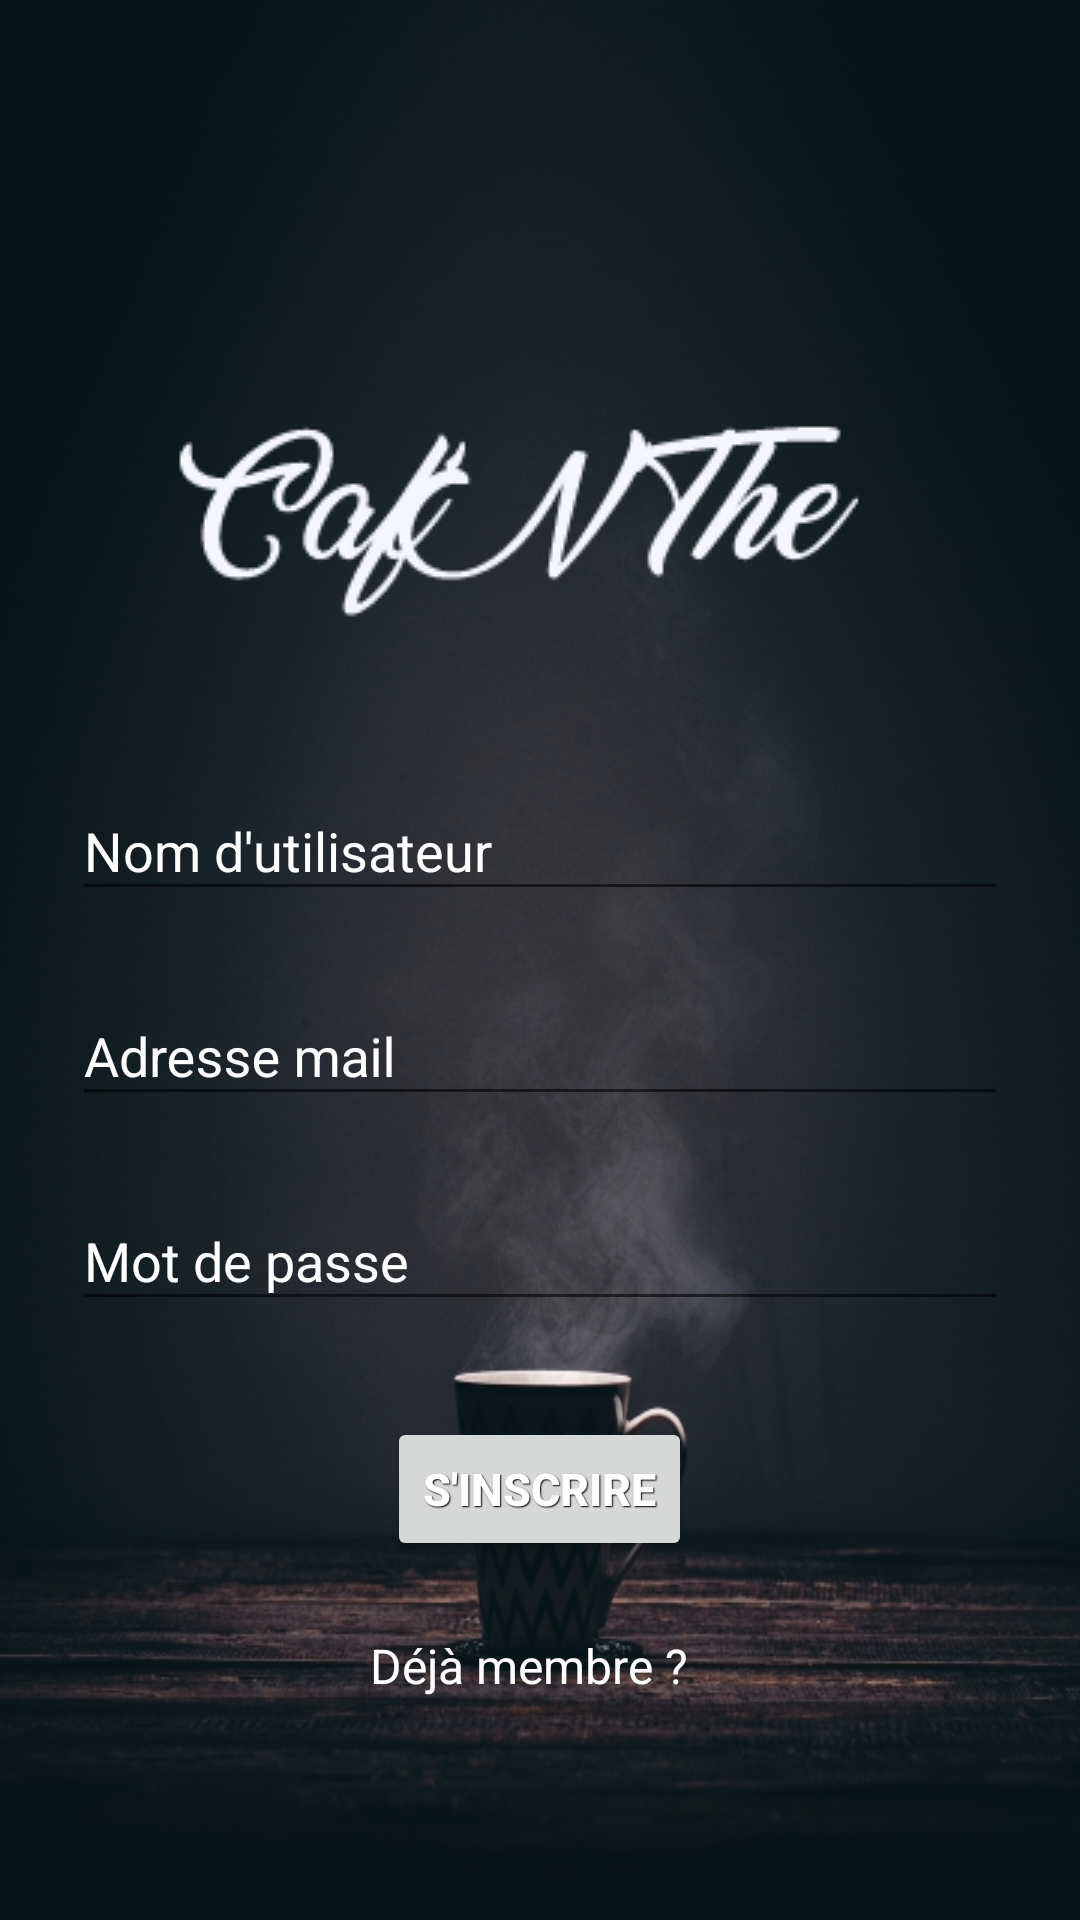

Write the Android layout XML for this screen, with the resource values it uses.
<!-- AndroidManifest.xml: application theme AppTheme -->
<!-- res/layout/register_activity.xml -->
<?xml version="1.0" encoding="utf-8"?>
<LinearLayout
    xmlns:android="http://schemas.android.com/apk/res/android"
    android:layout_width="fill_parent"
    android:layout_height="fill_parent"
    android:orientation="horizontal"
    android:background="@drawable/cafe_back">
    <LinearLayout
        android:orientation="vertical"
        android:layout_width="fill_parent"
        android:layout_height="565dp"
        android:paddingTop="56dp"
        android:paddingLeft="24dp"
        android:paddingRight="24dp"
        android:layout_gravity="center_vertical">

        <ImageView
            android:src="@drawable/cafnthe"
            android:layout_width="wrap_content"
            android:layout_height="wrap_content"
            android:id="@+id/imageView" />

        <android.support.design.widget.TextInputLayout
            android:textColorHint="@color/white"
            android:layout_width="match_parent"
            android:layout_height="wrap_content"
            android:layout_marginTop="8dp"
            android:layout_marginBottom="8dp">
            <EditText android:id="@+id/input_name"
                android:textColor="@color/white"
                android:layout_width="match_parent"
                android:layout_height="wrap_content"
                android:inputType="textCapWords"
                android:hint="Nom d'utilisateur" />
        </android.support.design.widget.TextInputLayout>

        <android.support.design.widget.TextInputLayout
            android:textColorHint="@color/white"
            android:layout_width="match_parent"
            android:layout_height="wrap_content"
            android:layout_marginTop="8dp"
            android:layout_marginBottom="8dp">
            <EditText android:id="@+id/input_email"
                android:layout_width="match_parent"
                android:layout_height="wrap_content"
                android:textColor="@color/white"
                android:inputType="textEmailAddress"
                android:hint="Adresse mail"/>
        </android.support.design.widget.TextInputLayout>

        <android.support.design.widget.TextInputLayout
            android:textColorHint="@color/white"
            android:layout_width="match_parent"
            android:layout_height="wrap_content"
            android:layout_marginTop="8dp"
            android:layout_marginBottom="8dp">
            <EditText android:id="@+id/input_password"
                android:layout_width="match_parent"
                android:layout_height="wrap_content"
                android:textColor="@color/white"
                android:inputType="textPassword"
                android:hint="Mot de passe"/>
        </android.support.design.widget.TextInputLayout>

        <android.support.v7.widget.AppCompatButton
            android:id="@+id/btn_register"
            android:layout_width="wrap_content"
            android:layout_height="wrap_content"
            android:layout_marginTop="24dp"
            android:layout_marginBottom="24dp"
            android:padding="12dp"
            android:text="S'inscrire"
            android:layout_gravity="center_horizontal"
            android:theme="@style/btnStyleBreakerBay" />

        <TextView android:id="@+id/link_login"
            android:layout_width="fill_parent"
            android:textColor="@color/white"
            android:layout_height="wrap_content"
            android:layout_marginBottom="24dp"
            android:text="Déjà membre ?  "
            android:gravity="center"
            android:textSize="16dip"/>

    </LinearLayout>
</LinearLayout>
<!-- resources referenced by this layout -->
<resources>
  <color name="white">#FFFFFF</color>
  <!-- drawable cafe_back: png bitmap (drawable-mdpi, 444286 bytes) -->
  <!-- drawable cafnthe: png bitmap (drawable-mdpi, 20081 bytes) -->
  <style name="btnStyleBreakerBay" parent="@android:style/Widget.Button">
          <item name="android:textSize">15sp</item>
          <item name="android:textStyle">bold</item>
          <item name="android:textColor">#FFFFFF</item>
          <item name="android:gravity">center</item>
          <item name="android:shadowColor">#000000</item>
          <item name="android:shadowDx">1</item>
          <item name="android:shadowDy">1</item>
          <item name="android:shadowRadius">0.6</item>
          <item name="android:background">@drawable/custom_btn_breaker_bay</item>
          <item name="android:padding">10dip</item>
      </style>
  <style name="AppTheme" parent="Theme.AppCompat.Light.NoActionBar">
          
          <item name="colorPrimary">@color/colorPrimary</item>
          <item name="colorPrimaryDark">@color/colorPrimaryDark</item>
          <item name="colorAccent">@color/colorAccent</item>
      </style>
  <color name="colorPrimary">#3F51B5</color>
  <color name="colorPrimaryDark">#303F9F</color>
  <color name="colorAccent">#A1C9E8</color>
</resources>
